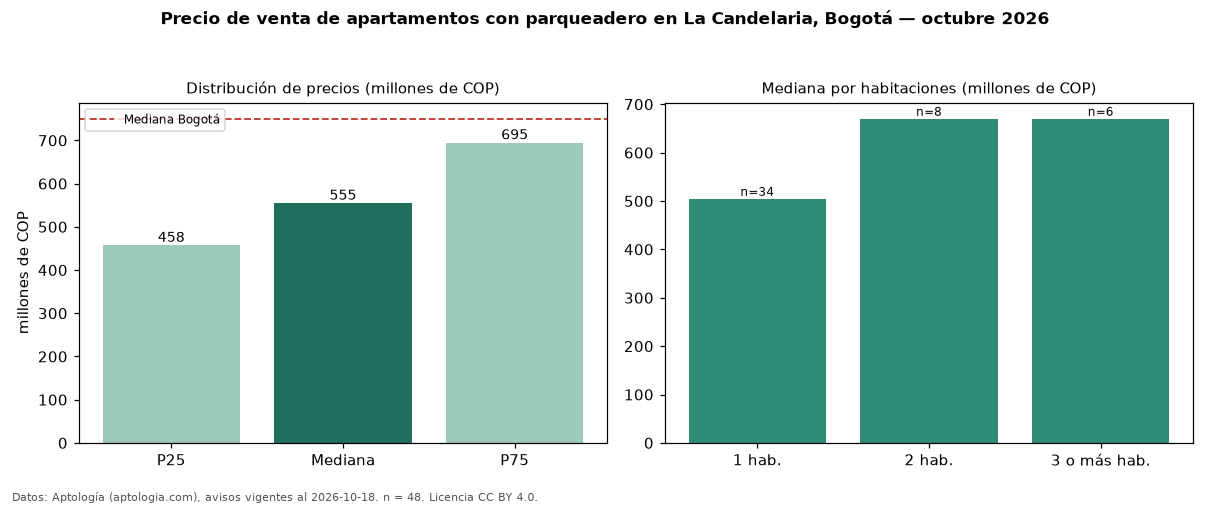

Values plotted in this chart, from the file beside it:
seccion, metrica, valor, moneda, n
filtro, parq1, con parqueadero, , 48
precio, p25, 457500000, COP, 48
precio, mediana, 555000000, COP, 48
precio, p75, 695000001, COP, 48
precio, minimo, 225000000, COP, 48
precio, maximo, 1100000000, COP, 48
m2, mediana_precio_m2, 9166667, COP, 47
m2, area_mediana_m2, 55.8, m2, 47
admin, mediana_admin_mes, 634500, COP, 42
banos, mediana_banos, 2.0, , 
parqueadero, pct_con_parqueadero, 100.0, %, 48
estrato, estrato_mas_frecuente, 3, , 45
habitaciones, 1, 504500000, COP, 34
habitaciones, 2, 670000000, COP, 8
habitaciones, 3+, 670000000, COP, 6
ciudad, mediana_ciudad_referencia, 750000000, COP, 
ciudad, mediana_m2_ciudad, 7261905, COP, 
fuente, fecha_datos, 2026-10-18, , 
fuente, atribucion, https://www.aptologia.com/venta/bogota/l…, , 
fuente, licencia, CC BY 4.0, , 
